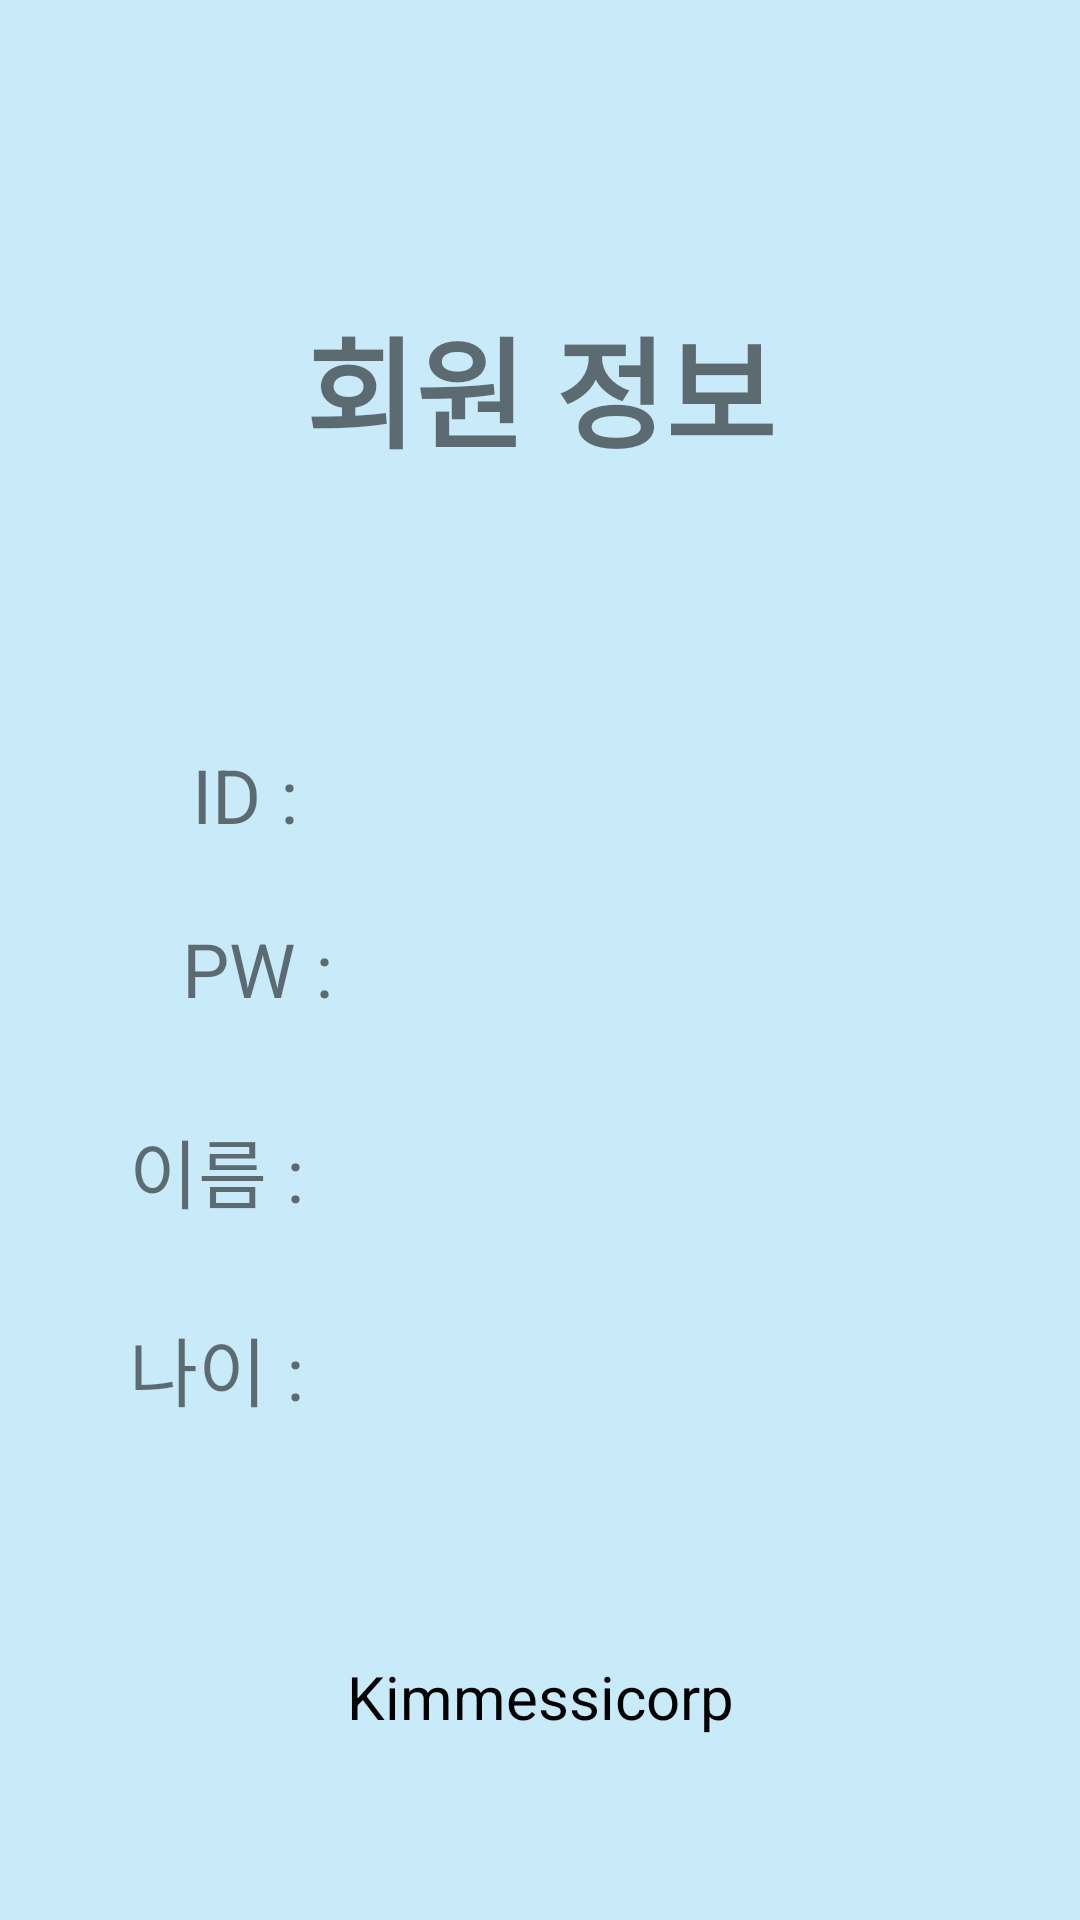

This screen was rendered from an Android layout file. Write that file and the resources it references.
<!-- AndroidManifest.xml: application theme AppTheme -->
<!-- res/layout/activity_information.xml -->
<?xml version="1.0" encoding="utf-8"?>
<androidx.constraintlayout.widget.ConstraintLayout xmlns:android="http://schemas.android.com/apk/res/android"
    xmlns:app="http://schemas.android.com/apk/res-auto"
    xmlns:tools="http://schemas.android.com/tools"
    android:layout_width="match_parent"
    android:layout_height="match_parent"
    android:background="#3203A9F4"
    tools:context=".InformationActivity">


    <TextView
        android:id="@+id/textView5"
        android:layout_width="match_parent"
        android:layout_height="wrap_content"
        android:layout_gravity="bottom"
        android:layout_marginTop="64dp"
        android:text="Kimmessicorp"
        android:textAlignment="center"
        android:textColor="#FD000000"
        android:textSize="20sp"
        app:layout_constraintEnd_toEndOf="parent"
        app:layout_constraintTop_toBottomOf="@+id/tv_age"
        tools:ignore="MissingConstraints,RtlCompat" />

    <TextView
        android:id="@+id/tv_id"
        android:layout_width="200dp"
        android:layout_height="50dp"
        android:layout_marginTop="240dp"
        android:gravity="center"
        android:textSize="25sp"
        app:layout_constraintEnd_toEndOf="parent"
        app:layout_constraintHorizontal_bias="0.729"
        app:layout_constraintStart_toStartOf="parent"
        app:layout_constraintTop_toTopOf="parent" />

    <TextView
        android:id="@+id/tv_pass"
        android:layout_width="200dp"
        android:layout_height="50dp"
        android:layout_marginTop="16dp"
        android:gravity="center"
        android:textSize="25sp"
        app:layout_constraintEnd_toEndOf="@+id/tv_id"
        app:layout_constraintStart_toStartOf="@+id/tv_id"
        app:layout_constraintTop_toBottomOf="@+id/tv_id" />

    <TextView
        android:id="@+id/tv_name"
        android:layout_width="200dp"
        android:layout_height="50dp"
        android:layout_marginTop="16dp"
        android:gravity="center"
        android:textSize="25sp"
        app:layout_constraintEnd_toEndOf="@+id/tv_pass"
        app:layout_constraintStart_toStartOf="@+id/tv_pass"
        app:layout_constraintTop_toBottomOf="@+id/tv_pass" />

    <TextView
        android:id="@+id/tv_age"
        android:layout_width="200dp"
        android:layout_height="50dp"
        android:layout_marginTop="16dp"
        android:gravity="center"
        android:textSize="25sp"
        app:layout_constraintEnd_toEndOf="@+id/tv_name"
        app:layout_constraintStart_toStartOf="@+id/tv_name"
        app:layout_constraintTop_toBottomOf="@+id/tv_name" />

    <TextView
        android:layout_width="wrap_content"
        android:layout_height="wrap_content"
        android:layout_marginTop="100dp"
        android:text="회원 정보"
        android:textSize="40sp"
        android:textStyle="bold"
        app:layout_constraintEnd_toEndOf="parent"
        app:layout_constraintStart_toStartOf="parent"
        app:layout_constraintTop_toTopOf="parent" />

    <TextView
        android:id="@+id/textView3"
        android:layout_width="wrap_content"
        android:layout_height="50dp"
        android:text="이름 :"
        android:textSize="25sp"
        app:layout_constraintBottom_toBottomOf="@+id/tv_name"
        app:layout_constraintEnd_toStartOf="@+id/tv_name"
        app:layout_constraintHorizontal_bias="0.736"
        app:layout_constraintStart_toStartOf="parent"
        app:layout_constraintTop_toTopOf="@+id/tv_name"
        app:layout_constraintVertical_bias="0.0" />

    <TextView
        android:id="@+id/textView"
        android:layout_width="wrap_content"
        android:layout_height="50dp"
        android:gravity="center"
        android:text="ID :"
        android:textSize="25sp"
        app:layout_constraintBottom_toBottomOf="@+id/tv_id"
        app:layout_constraintEnd_toStartOf="@+id/tv_id"
        app:layout_constraintHorizontal_bias="0.786"
        app:layout_constraintStart_toStartOf="parent"
        app:layout_constraintTop_toTopOf="@+id/tv_id"
        app:layout_constraintVertical_bias="0.0" />

    <TextView
        android:id="@+id/textView4"
        android:layout_width="wrap_content"
        android:layout_height="50dp"
        android:text="나이 :"
        android:textSize="25sp"
        app:layout_constraintBottom_toBottomOf="@+id/tv_age"
        app:layout_constraintEnd_toStartOf="@+id/tv_age"
        app:layout_constraintHorizontal_bias="0.736"
        app:layout_constraintStart_toStartOf="parent"
        app:layout_constraintTop_toTopOf="@+id/tv_age"
        app:layout_constraintVertical_bias="0.0" />

    <TextView
        android:id="@+id/textView2"
        android:layout_width="wrap_content"
        android:layout_height="50dp"
        android:layout_marginStart="55dp"
        android:layout_marginLeft="55dp"
        android:text="PW :"
        android:textSize="25sp"
        app:layout_constraintBottom_toBottomOf="@+id/tv_pass"
        app:layout_constraintEnd_toStartOf="@+id/tv_pass"
        app:layout_constraintHorizontal_bias="0.489"
        app:layout_constraintStart_toStartOf="parent"
        app:layout_constraintTop_toTopOf="@+id/tv_pass"
        app:layout_constraintVertical_bias="1.0" />

</androidx.constraintlayout.widget.ConstraintLayout>
<!-- resources referenced by this layout -->
<resources>
  <style name="AppTheme" parent="Theme.AppCompat.Light.DarkActionBar">
          
          <item name="colorPrimary">#1C8ADB</item>
          <item name="colorPrimaryDark">#1C8ADB</item>
          <item name="colorAccent">@color/colorAccent</item>
      </style>
  <!-- not gathered from this repository: default colours our renderer supplied (Android Studio template values) -->
  <color name="colorAccent">#FF03DAC5</color>
</resources>
